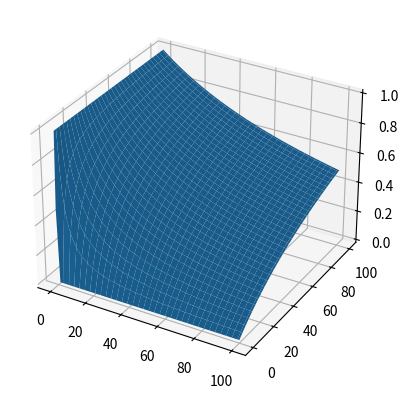

Python code for this plot:
%matplotlib inline

import numpy as np
from mpl_toolkits.mplot3d import Axes3D
import matplotlib.pyplot as plt
import random

def foo(x, y):
    if x + y == 0:
        return 0.5
    else:
        return ((x - y)/(x + y)+1)/2.

X = np.linspace(0, 100, 101)
Y = np.linspace(0, 100, 101)
z = np.zeros((len(X),len(Y)))
print(z)
for i, x in enumerate(X):
    for j, y in enumerate(Y):
        z[i, j] = foo(i, j)
        
xm, ym = np.meshgrid(X, Y)
        
fig = plt.figure()
ax = fig.add_subplot(111, projection='3d')
ax.plot_surface(xm, ym, z)

